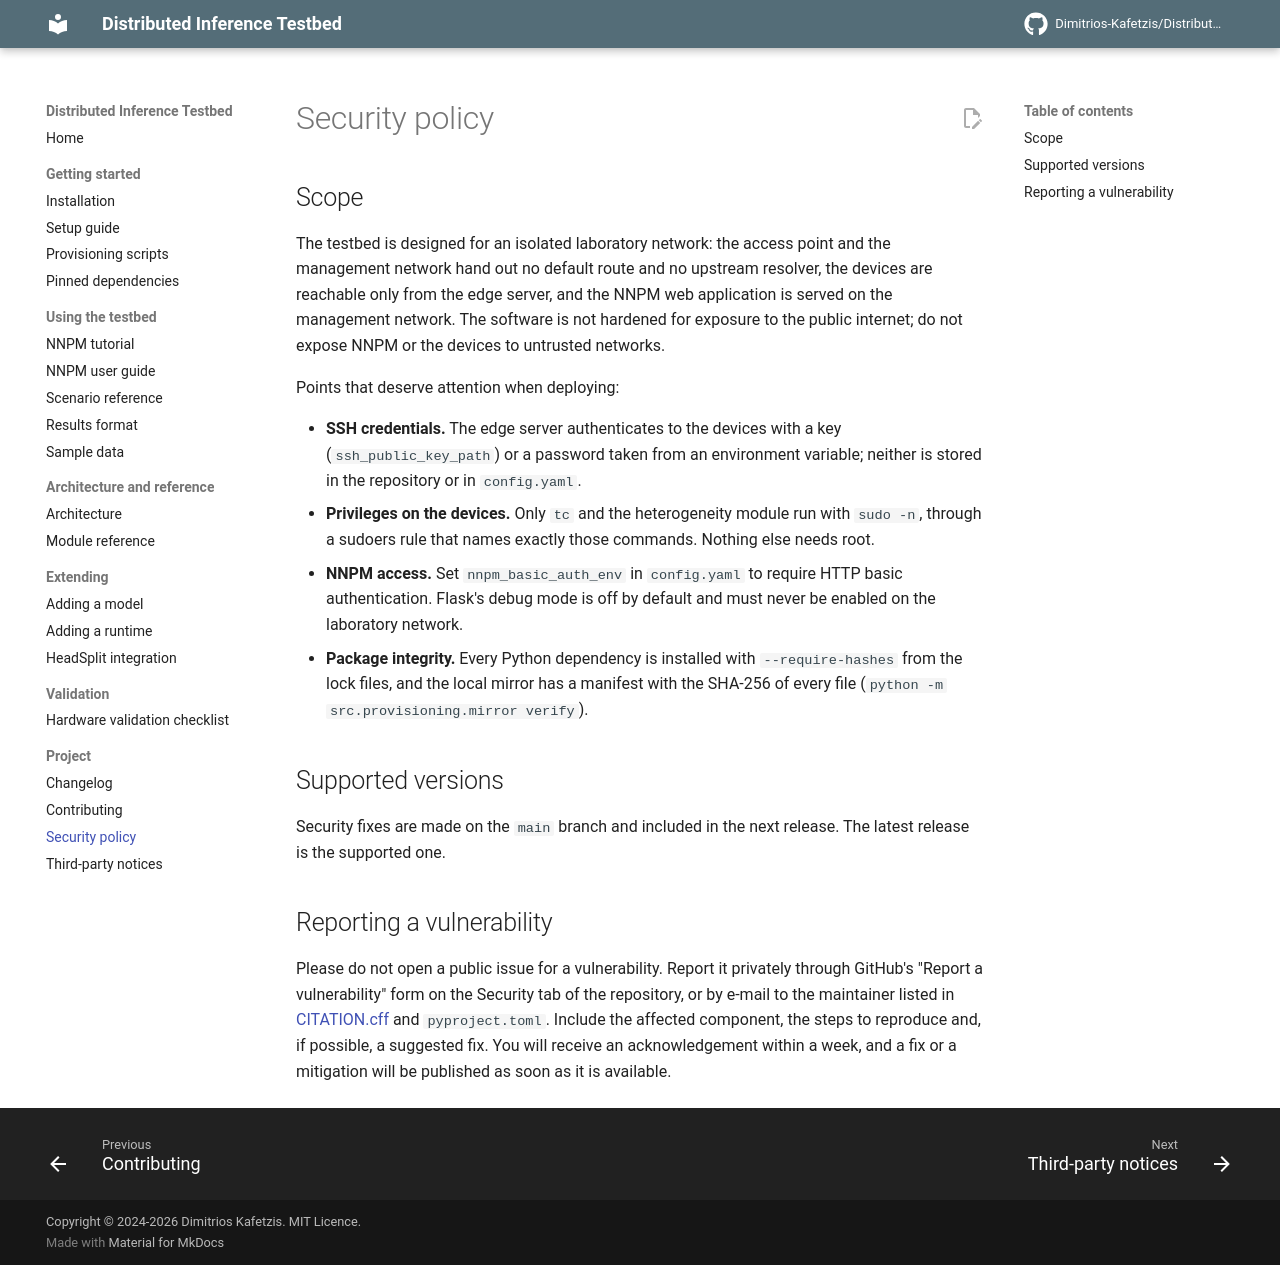

repository: Dimitrios-Kafetzis/Distributed-Inference-Testbed · page: security/index.html · generator: mkdocs

# Security policy

## Scope

The testbed is designed for an isolated laboratory network: the access point and the management network hand out no default route and no upstream resolver, the devices are reachable only from the edge server, and the NNPM web application is served on the management network. The software is not hardened for exposure to the public internet; do not expose NNPM or the devices to untrusted networks.

Points that deserve attention when deploying:

- **SSH credentials.** The edge server authenticates to the devices with a key (`ssh_public_key_path`) or a password taken from an environment variable; neither is stored in the repository or in `config.yaml`.
- **Privileges on the devices.** Only `tc` and the heterogeneity module run with `sudo -n`, through a sudoers rule that names exactly those commands. Nothing else needs root.
- **NNPM access.** Set `nnpm_basic_auth_env` in `config.yaml` to require HTTP basic authentication. Flask's debug mode is off by default and must never be enabled on the laboratory network.
- **Package integrity.** Every Python dependency is installed with `--require-hashes` from the lock files, and the local mirror has a manifest with the SHA-256 of every file (`python -m src.provisioning.mirror verify`).

## Supported versions

Security fixes are made on the `main` branch and included in the next release. The latest release is the supported one.

## Reporting a vulnerability

Please do not open a public issue for a vulnerability. Report it privately through GitHub's "Report a vulnerability" form on the Security tab of the repository, or by e-mail to the maintainer listed in [CITATION.cff](CITATION.cff) and `pyproject.toml`. Include the affected component, the steps to reproduce and, if possible, a suggested fix. You will receive an acknowledgement within a week, and a fix or a mitigation will be published as soon as it is available.
